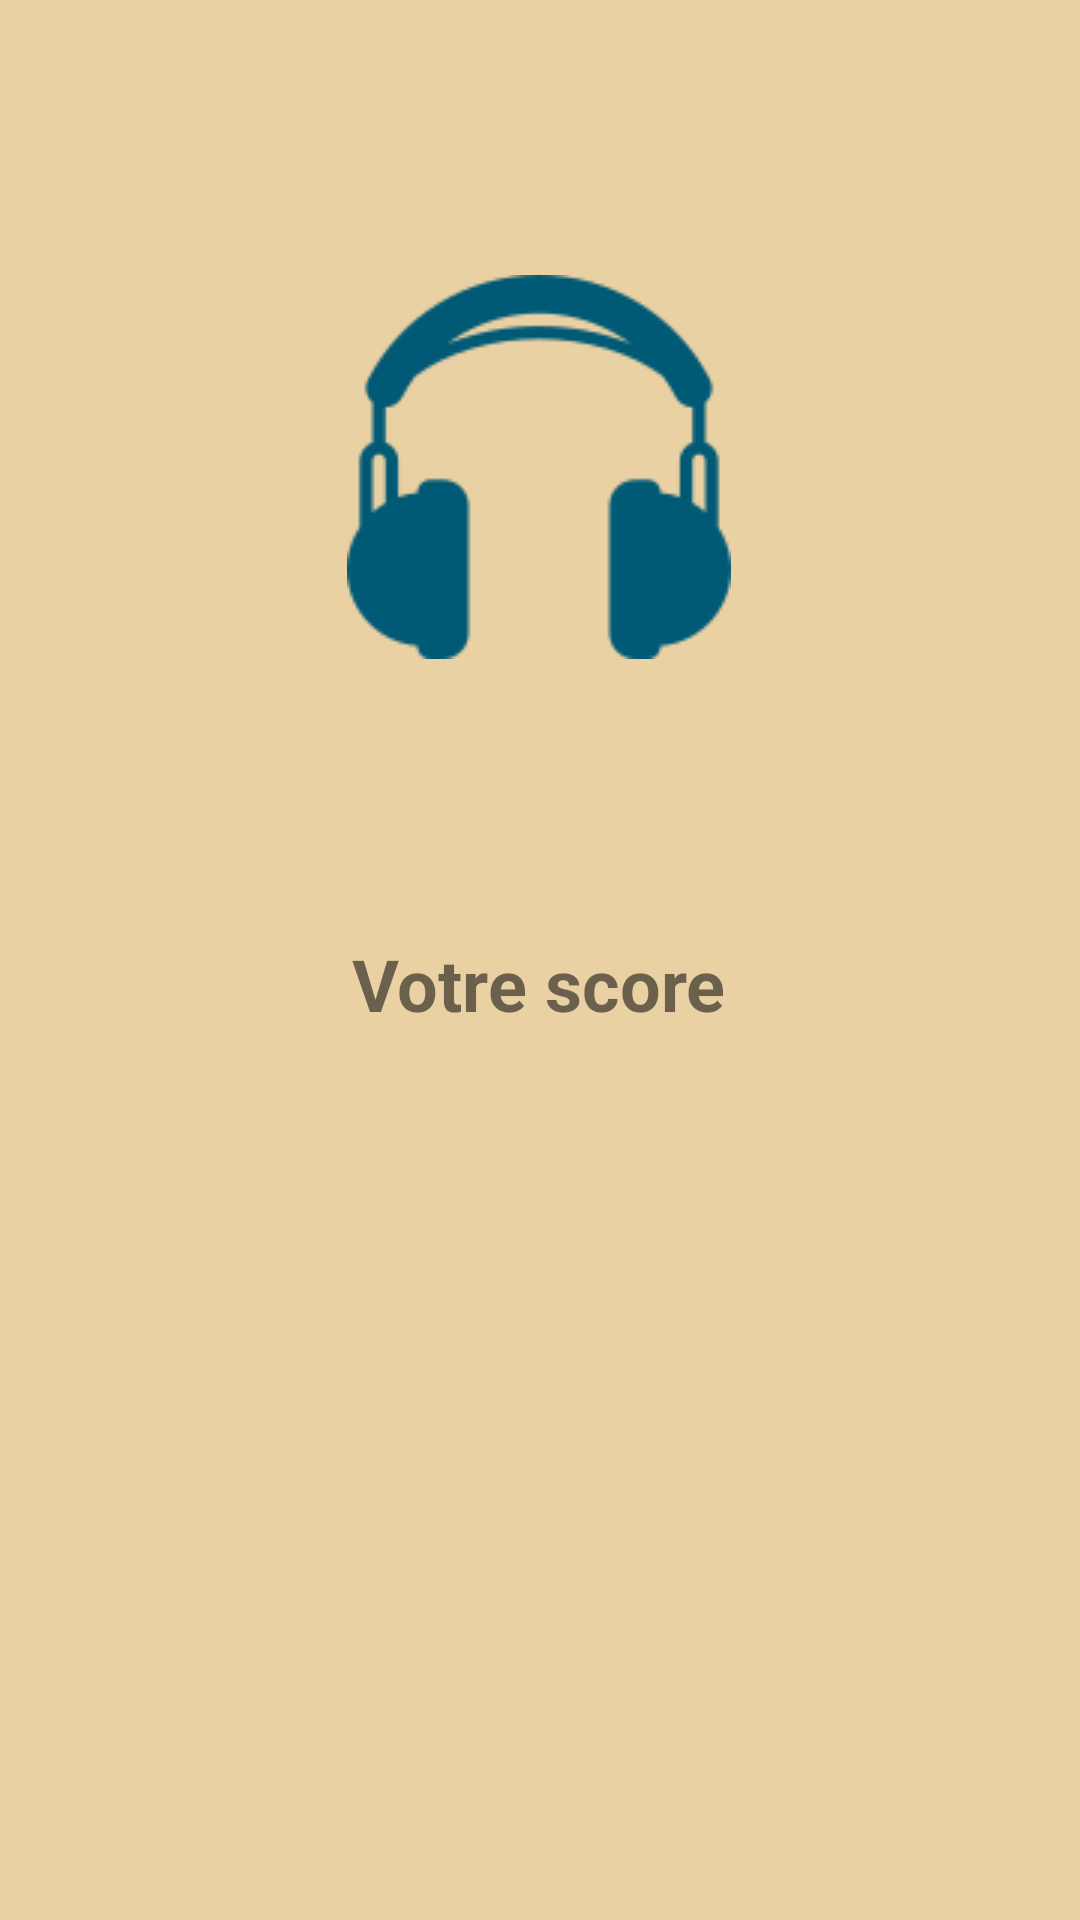

Write the Android layout XML for this screen, with the resource values it uses.
<!-- AndroidManifest.xml: application theme Theme.Blindtest -->
<!-- res/layout/activity_score.xml -->
<?xml version="1.0" encoding="utf-8"?>
<androidx.constraintlayout.widget.ConstraintLayout xmlns:android="http://schemas.android.com/apk/res/android"
    xmlns:app="http://schemas.android.com/apk/res-auto"
    xmlns:tools="http://schemas.android.com/tools"
    android:layout_width="match_parent"
    android:layout_height="match_parent"
    android:background="#EAD1A4"
    tools:context=".ScoreActivity">

    <ImageView
        android:id="@+id/imageView3"
        android:layout_width="wrap_content"
        android:layout_height="wrap_content"
        app:layout_constraintBottom_toBottomOf="parent"
        app:layout_constraintEnd_toEndOf="parent"
        app:layout_constraintHorizontal_bias="0.498"
        app:layout_constraintStart_toStartOf="parent"
        app:layout_constraintTop_toTopOf="parent"
        app:layout_constraintVertical_bias="0.179"
        app:srcCompat="@drawable/headphones" />

    <TextView
        android:id="@+id/textView2"
        android:layout_width="wrap_content"
        android:layout_height="wrap_content"
        android:layout_marginTop="92dp"
        android:text="Votre score"
        android:textSize="24sp"
        android:textStyle="bold"
        app:layout_constraintEnd_toEndOf="@+id/imageView3"
        app:layout_constraintStart_toStartOf="@+id/imageView3"
        app:layout_constraintTop_toBottomOf="@+id/imageView3" />

    <TextView
        android:id="@+id/levelTextView"
        android:layout_width="wrap_content"
        android:layout_height="wrap_content"
        android:layout_marginTop="72dp"
        android:textSize="24sp"
        android:textStyle="bold"
        app:layout_constraintEnd_toEndOf="@+id/imageView3"
        app:layout_constraintStart_toStartOf="@+id/imageView3"
        app:layout_constraintTop_toBottomOf="@+id/textView2"
        tools:text="Facile" />

    <TextView
        android:id="@+id/scoreTextView"
        android:layout_width="wrap_content"
        android:layout_height="wrap_content"
        android:autoText="false"
        android:gravity="center"
        android:textSize="36sp"
        app:layout_constraintEnd_toEndOf="parent"
        app:layout_constraintHorizontal_bias="0.0"
        app:layout_constraintStart_toStartOf="@+id/imageView3"
        tools:layout_editor_absoluteY="585dp"
        tools:text="3 / 5" />
</androidx.constraintlayout.widget.ConstraintLayout>
<!-- resources referenced by this layout -->
<resources>
  <!-- drawable headphones: png bitmap (drawable, 2957 bytes) -->
  <style name="Theme.Blindtest" parent="Theme.MaterialComponents.DayNight.DarkActionBar">
          
          <item name="colorPrimary">@color/purple_500</item>
          <item name="colorPrimaryVariant">@color/purple_700</item>
          <item name="colorOnPrimary">@color/white</item>
          
          <item name="colorSecondary">@color/teal_200</item>
          <item name="colorSecondaryVariant">@color/teal_700</item>
          <item name="colorOnSecondary">@color/black</item>
          
          <item name="android:statusBarColor" tools:targetApi="l">?attr/colorPrimaryVariant</item>
          
      </style>
  <!-- not gathered from this repository: default colours our renderer supplied (Android Studio template values) -->
  <color name="purple_500">#FF6200EE</color>
  <color name="purple_700">#FF3700B3</color>
  <color name="teal_200">#FF03DAC5</color>
  <color name="teal_700">#FF018786</color>
  <color name="black">#FF000000</color>
  <color name="white">#FFFFFFFF</color>
</resources>
